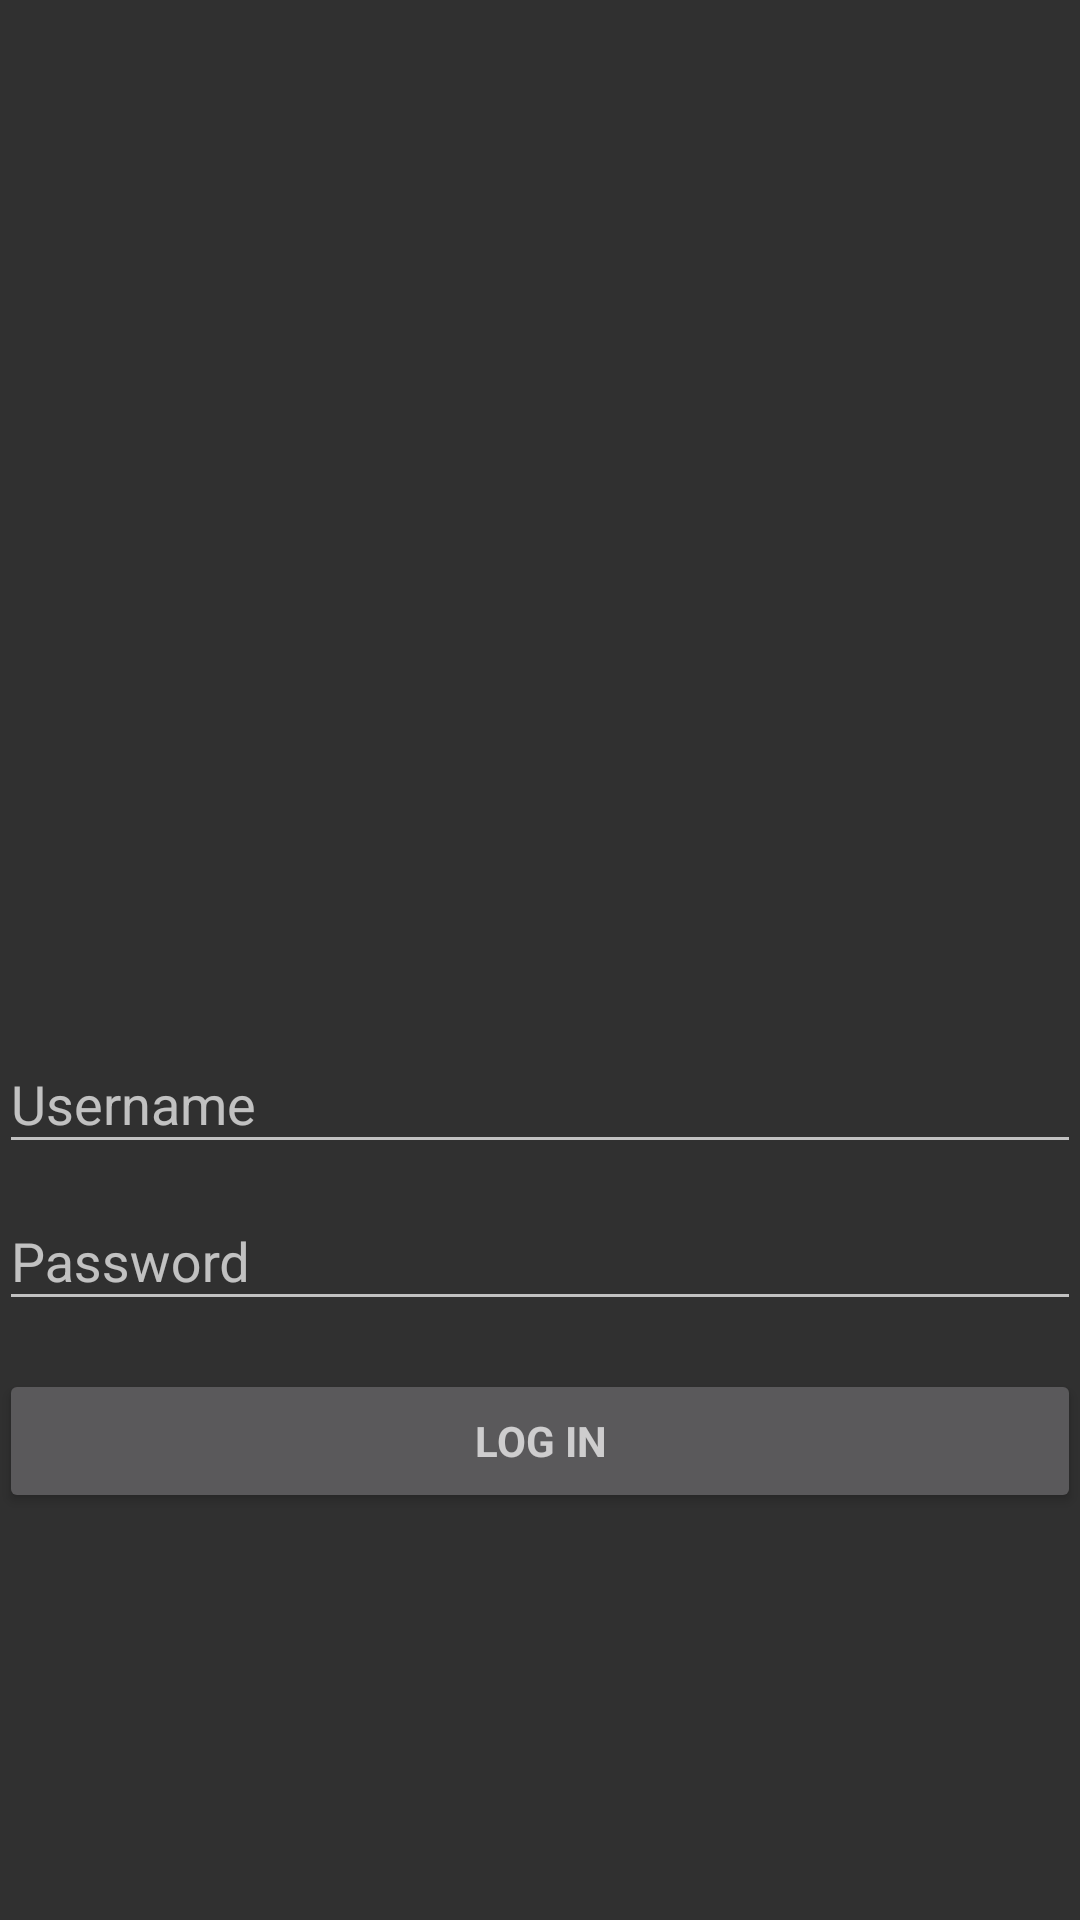

Here is an Android app screen rendered from its layout file. Give the layout XML and the strings, colors and styles it references.
<!-- AndroidManifest.xml: application theme AppTheme -->
<!-- res/layout/scr_login.xml -->
<LinearLayout xmlns:android="http://schemas.android.com/apk/res/android"
    xmlns:tools="http://schemas.android.com/tools"
    android:layout_width="match_parent"
    android:layout_height="match_parent"
    android:gravity="center_horizontal"
    android:orientation="vertical"
    android:paddingBottom="@dimen/activity_vertical_margin"
    android:paddingLeft="@dimen/activity_horizontal_margin"
    android:paddingRight="@dimen/activity_horizontal_margin"
    android:paddingTop="@dimen/activity_vertical_margin"
    tools:context=".screens.screen_login">

    

    <GridLayout
        android:layout_width="fill_parent"
        android:layout_height="match_parent">

        <ProgressBar
            android:id="@+id/login_progress"
            style="?android:attr/progressBarStyleLarge"
            android:layout_width="wrap_content"
            android:layout_height="wrap_content"
            android:layout_marginBottom="8dp"
            android:visibility="gone"
            android:layout_row="0"
            android:layout_column="1" />

        <LinearLayout
            android:orientation="horizontal"
            android:layout_width="match_parent"
            android:layout_height="match_parent"
            android:layout_row="0"
            android:layout_column="0">

            <LinearLayout
                android:id="@+id/email_login_form"
                android:layout_width="match_parent"
                android:layout_height="wrap_content"
                android:orientation="vertical"
                android:layout_gravity="center_vertical">

                <ImageView
                    android:layout_width="200dp"
                    android:layout_height="200dp"
                    android:id="@+id/imageView"
                    android:layout_gravity="center_horizontal" />

                <android.support.design.widget.TextInputLayout
                    android:layout_width="match_parent"
                    android:layout_height="wrap_content">

                    <AutoCompleteTextView
                        android:id="@+id/login_user"
                        android:layout_width="match_parent"
                        android:layout_height="wrap_content"
                        android:hint="Username"
                        android:inputType="textEmailAddress"
                        android:maxLines="1"
                        android:singleLine="true" />

                </android.support.design.widget.TextInputLayout>

                <android.support.design.widget.TextInputLayout
                    android:layout_width="match_parent"
                    android:layout_height="wrap_content">

                    <EditText
                        android:id="@+id/login_password"
                        android:layout_width="match_parent"
                        android:layout_height="wrap_content"
                        android:hint="Password"
                        android:imeActionId="@+id/login_loginButt"
                        android:imeActionLabel="@string/action_sign_in_short"
                        android:imeOptions="actionUnspecified"
                        android:inputType="textPassword"
                        android:maxLines="1"
                        android:singleLine="true" />

                </android.support.design.widget.TextInputLayout>

                <Button
                    android:id="@+id/login_loginButt"
                    style="?android:textAppearanceSmall"
                    android:layout_width="match_parent"
                    android:layout_height="wrap_content"
                    android:layout_marginTop="16dp"
                    android:text="Log In"
                    android:textStyle="bold" />

            </LinearLayout>
        </LinearLayout>
    </GridLayout>

</LinearLayout>
<!-- resources referenced by this layout -->
<resources>
  <string name="action_sign_in_short">Sign in</string>
  <style name="AppTheme" parent="Theme.AppCompat.NoActionBar">
          
          <item name="colorPrimary">@color/colorPrimary</item>
          <item name="colorPrimaryDark">@color/colorPrimaryDark</item>
          <item name="colorAccent">@color/colorAccent</item>
      </style>
  <color name="colorPrimary">#26A69A</color>
  <color name="colorPrimaryDark">#00897B</color>
  <color name="colorAccent">#80CBC4</color>
</resources>
